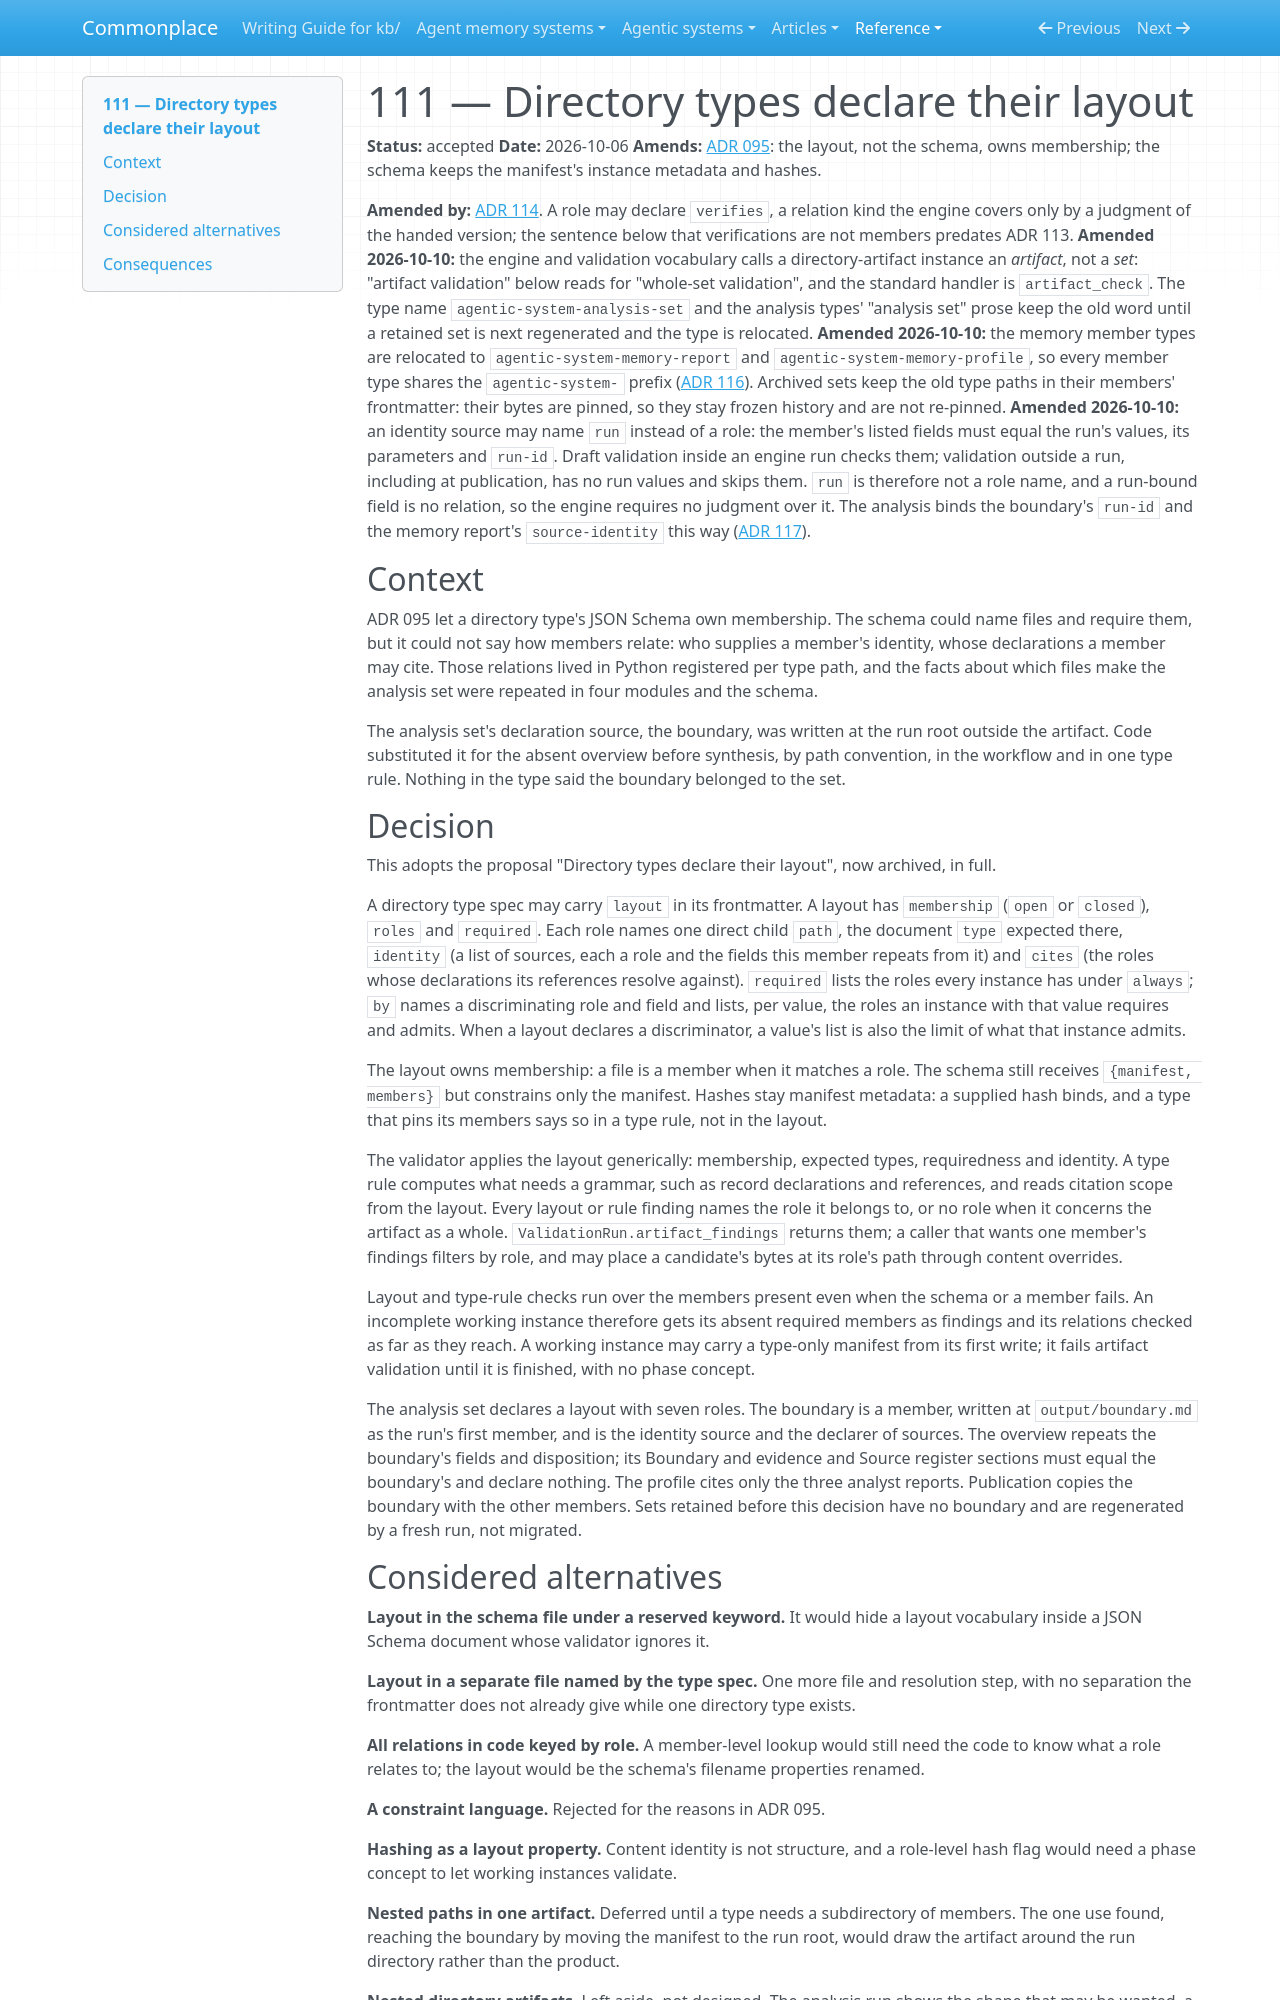

repository: zby/commonplace · page: reference/adr/111-directory-types-declare-their-layout/index.html · generator: mkdocs

---
description: "A directory type declares its layout of roles, files, identity sources and citation scope, so membership and relations come from the type spec and findings carry roles"
type: reference/types/adr.md
status: accepted
---

# 111 — Directory types declare their layout

**Status:** accepted
**Date:** 2026-10-06
**Amends:** [ADR 095](./095-directory-artifacts-add-shared-set-validation.md): the layout, not the schema, owns membership; the schema keeps the manifest's instance metadata and hashes.

**Amended by:** [ADR 114](./114-directory-types-declare-what-a-role-verifies.md). A role may declare `verifies`, a relation kind the engine covers only by a judgment of the handed version; the sentence below that verifications are not members predates ADR 113.
**Amended 2026-10-10:** the engine and validation vocabulary calls a directory-artifact instance an *artifact*, not a *set*: "artifact validation" below reads for "whole-set validation", and the standard handler is `artifact_check`. The type name `agentic-system-analysis-set` and the analysis types' "analysis set" prose keep the old word until a retained set is next regenerated and the type is relocated.
**Amended 2026-10-10:** the memory member types are relocated to `agentic-system-memory-report` and `agentic-system-memory-profile`, so every member type shares the `agentic-system-` prefix ([ADR 116](./116-one-word-per-concept-across-prose-and-code.md)). Archived sets keep the old type paths in their members' frontmatter: their bytes are pinned, so they stay frozen history and are not re-pinned.
**Amended 2026-10-10:** an identity source may name `run` instead of a role: the member's listed fields must equal the run's values, its parameters and `run-id`. Draft validation inside an engine run checks them; validation outside a run, including at publication, has no run values and skips them. `run` is therefore not a role name, and a run-bound field is no relation, so the engine requires no judgment over it. The analysis binds the boundary's `run-id` and the memory report's `source-identity` this way ([ADR 117](./117-plans-derive-their-structural-jobs-from-the-type.md)).

## Context

ADR 095 let a directory type's JSON Schema own membership. The schema could
name files and require them, but it could not say how members relate: who
supplies a member's identity, whose declarations a member may cite. Those
relations lived in Python registered per type path, and the facts about which
files make the analysis set were repeated in four modules and the schema.

The analysis set's declaration source, the boundary, was written at the run
root outside the artifact. Code substituted it for the absent overview before
synthesis, by path convention, in the workflow and in one type rule. Nothing in
the type said the boundary belonged to the set.

## Decision

This adopts the proposal "Directory types declare their layout", now
archived, in full.

A directory type spec may carry `layout` in its frontmatter. A layout has
`membership` (`open` or `closed`), `roles` and `required`. Each role names one
direct child `path`, the document `type` expected there, `identity` (a list of
sources, each a role and the fields this member repeats from it) and `cites`
(the roles whose declarations its references resolve against). `required`
lists the roles every instance has under `always`; `by` names a
discriminating role and field and lists, per value, the roles an instance with
that value requires and admits. When a layout declares a discriminator, a
value's list is also the limit of what that instance admits.

The layout owns membership: a file is a member when it matches a role. The
schema still receives `{manifest, members}` but constrains only the manifest.
Hashes stay manifest metadata: a supplied hash binds, and a type that pins its
members says so in a type rule, not in the layout.

The validator applies the layout generically: membership, expected types,
requiredness and identity. A type rule computes what needs a grammar, such as
record declarations and references, and reads citation scope from the layout.
Every layout or rule finding names the role it belongs to, or no role when it
concerns the artifact as a whole. `ValidationRun.artifact_findings` returns
them; a caller that wants one member's findings filters by role, and may place
a candidate's bytes at its role's path through content overrides.

Layout and type-rule checks run over the members present even when the schema
or a member fails. An incomplete working instance therefore gets its absent
required members as findings and its relations checked as far as they reach.
A working instance may carry a type-only manifest from its first write; it
fails artifact validation until it is finished, with no phase concept.

The analysis set declares a layout with seven roles. The boundary is a
member, written at `output/boundary.md` as the run's first member, and is the
identity source and the declarer of sources. The overview repeats the
boundary's fields and disposition; its Boundary and evidence and Source
register sections must equal the boundary's and declare nothing. The
profile cites only the three analyst reports. Publication copies the boundary
with the other members. Sets retained before this decision have no boundary
and are regenerated by a fresh run, not migrated.
